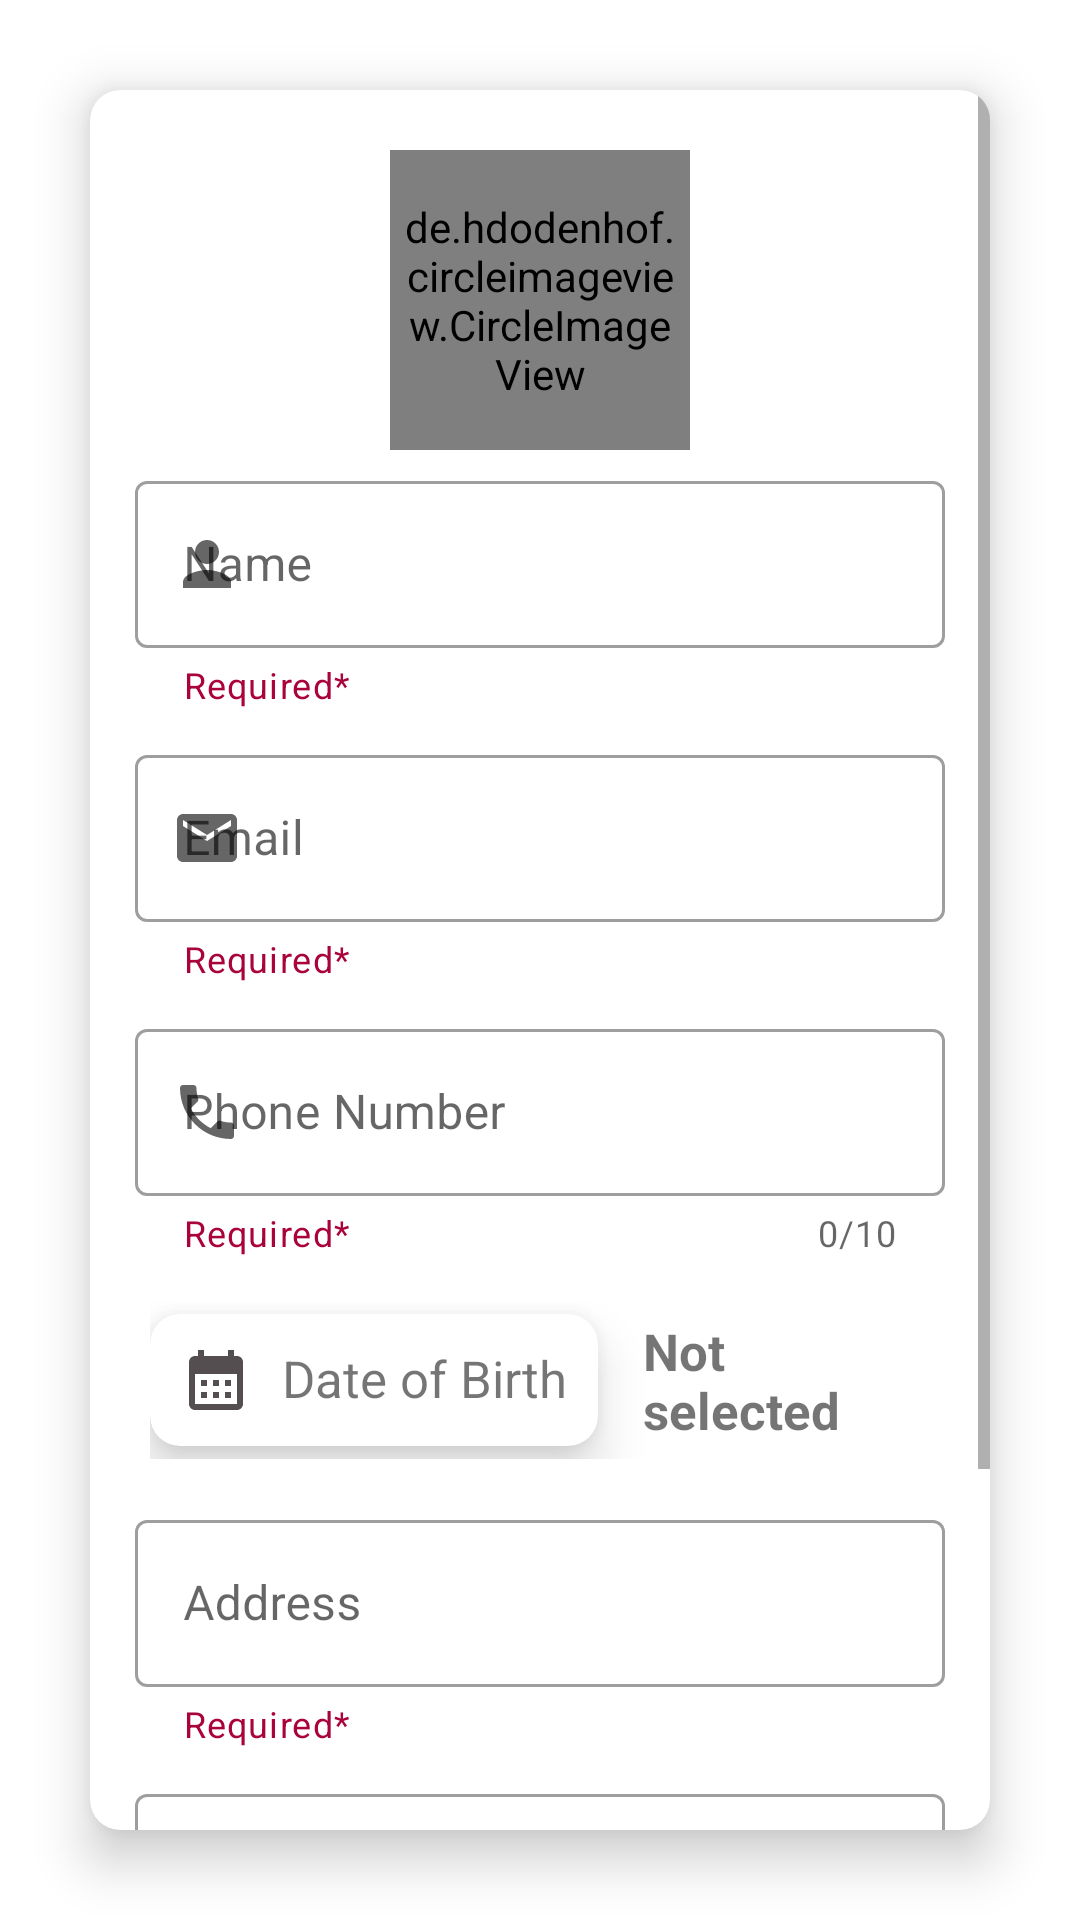

This screen was rendered from an Android layout file. Write that file and the resources it references.
<!-- AndroidManifest.xml: application theme Theme.HappyPets -->
<!-- res/layout/activity_update_profile.xml -->
<?xml version="1.0" encoding="utf-8"?>
<RelativeLayout xmlns:android="http://schemas.android.com/apk/res/android"
    xmlns:app="http://schemas.android.com/apk/res-auto"
    xmlns:tools="http://schemas.android.com/tools"
    android:layout_width="match_parent"
    android:layout_height="match_parent"
    tools:context=".Activity.UpdateProfileActivity">


    <androidx.cardview.widget.CardView
        android:layout_centerHorizontal="true"
        android:layout_centerVertical="true"
        android:layout_width="match_parent"
        android:layout_height="match_parent"
        android:layout_margin="30dp"
        android:elevation="10dp"
        app:cardCornerRadius="10dp"
        app:cardElevation="10dp">

        <ScrollView
            android:layout_width="match_parent"
            android:layout_height="match_parent">


            <RelativeLayout
                android:isScrollContainer="true"
                android:padding="10dp"
                android:orientation="vertical"
                android:layout_width="match_parent"
                android:layout_height="wrap_content">

                <de.hdodenhof.circleimageview.CircleImageView
                    android:background="@drawable/card_border"
                    android:padding="5dp"
                    android:id="@+id/update_profile_image"
                    android:src="@drawable/profile_image"
                    android:layout_centerHorizontal="true"
                    android:layout_marginTop="10dp"
                    android:layout_width="100dp"
                    android:layout_height="100dp"/>

                <com.google.android.material.textfield.TextInputLayout
                    style="@style/Widget.MaterialComponents.TextInputLayout.OutlinedBox"
                    android:id="@+id/update_profile_name_container"
                    android:layout_below="@id/update_profile_image"
                    android:hint="@string/name"
                    app:startIconDrawable="@drawable/update_profile_name"
                    app:helperTextEnabled="true"
                    app:helperTextTextColor="#AA033C"
                    app:helperText="Required*"
                    android:layout_margin="5dp"
                    android:layout_width="match_parent"
                    android:layout_height="wrap_content">

                    <com.google.android.material.textfield.TextInputEditText
                        android:id="@+id/update_profile_name"
                        android:layout_width="match_parent"
                        android:layout_height="wrap_content"
                        android:inputType="textShortMessage" />

                </com.google.android.material.textfield.TextInputLayout>

                <com.google.android.material.textfield.TextInputLayout
                    style="@style/Widget.MaterialComponents.TextInputLayout.OutlinedBox"
                    android:id="@+id/update_profile_email_container"
                    android:layout_below="@id/update_profile_name_container"
                    app:startIconDrawable="@drawable/update_profile_email"
                    android:hint="@string/user_profile_email"
                    app:suffixText=".com"
                    app:helperTextEnabled="true"
                    app:helperTextTextColor="#AA033C"
                    app:helperText="Required*"
                    android:layout_margin="5dp"
                    android:layout_width="match_parent"
                    android:layout_height="wrap_content">

                    <com.google.android.material.textfield.TextInputEditText
                        android:id="@+id/update_profile_email"
                        android:layout_width="match_parent"
                        android:layout_height="wrap_content"
                        android:inputType="textEmailAddress"/>

                </com.google.android.material.textfield.TextInputLayout>


                <com.google.android.material.textfield.TextInputLayout
                    style="@style/Widget.MaterialComponents.TextInputLayout.OutlinedBox"
                    android:id="@+id/update_profile_phone_container"
                    android:layout_below="@id/update_profile_email_container"
                    app:startIconDrawable="@drawable/profile_phone"
                    android:hint="@string/user_profile_phone"
                    app:counterEnabled="true"
                    app:counterMaxLength="10"
                    android:layout_margin="5dp"
                    app:helperTextEnabled="true"
                    app:helperTextTextColor="@color/red_700"
                    app:helperText="Required*"
                    app:prefixText="+91"
                    android:layout_width="match_parent"
                    android:layout_height="wrap_content">

                    <com.google.android.material.textfield.TextInputEditText
                        android:id="@+id/update_profile_phone"
                        android:layout_width="match_parent"
                        android:layout_height="wrap_content"
                        android:maxLength="10"
                        android:inputType="numberDecimal" />

                </com.google.android.material.textfield.TextInputLayout>


                <LinearLayout
                    android:orientation="horizontal"
                    android:id="@+id/update_profile_other_container"
                    android:layout_below="@id/update_profile_phone_container"
                    android:layout_width="match_parent"
                    android:padding="10dp"
                    android:gravity="center"
                    android:layout_height="wrap_content">

                    <androidx.cardview.widget.CardView
                        android:layout_marginEnd="10dp"
                        app:cardElevation="10dp"
                        app:cardCornerRadius="10dp"
                        android:layout_width="wrap_content"
                        android:layout_height="wrap_content">

                        <LinearLayout
                            android:id="@+id/update_profile_dob"
                            android:orientation="horizontal"
                            android:padding="10dp"
                            android:layout_width="match_parent"
                            android:layout_height="match_parent">

                            <ImageView
                                android:layout_marginRight="10dp"
                                android:src="@drawable/profile_dob"
                                android:layout_width="wrap_content"
                                android:layout_height="wrap_content"/>

                            <TextView
                                android:text="Date of Birth"
                                android:textSize="17sp"
                                android:layout_width="wrap_content"
                                android:layout_height="wrap_content"/>

                        </LinearLayout>



                    </androidx.cardview.widget.CardView>



                    <TextView
                        android:id="@+id/update_profile_dob_display"
                        android:text="Not selected"
                        android:textSize="17sp"
                        android:padding="5dp"
                        android:textStyle="bold"
                        android:layout_width="wrap_content"
                        android:layout_height="wrap_content"/>


                </LinearLayout>


                <com.google.android.material.textfield.TextInputLayout
                    style="@style/Widget.MaterialComponents.TextInputLayout.OutlinedBox"
                    android:id="@+id/update_profile_address_container"
                    android:layout_below="@id/update_profile_other_container"
                    app:startIconDrawable="@drawable/profile_address"
                    android:hint="@string/address"
                    app:helperTextEnabled="true"
                    app:helperTextTextColor="@color/red_700"
                    app:helperText="Required*"
                    android:layout_margin="5dp"
                    android:layout_width="match_parent"
                    android:layout_height="wrap_content">

                    <com.google.android.material.textfield.TextInputEditText
                        android:id="@+id/update_profile_address"
                        android:layout_width="match_parent"
                        android:layout_height="wrap_content"
                        android:inputType="textMultiLine" />

                </com.google.android.material.textfield.TextInputLayout>


                <com.google.android.material.textfield.TextInputLayout
                    style="@style/Widget.MaterialComponents.TextInputLayout.OutlinedBox"
                    android:id="@+id/update_profile_pincode_container"
                    android:layout_below="@id/update_profile_address_container"
                    app:startIconDrawable="@drawable/profile_pincode"
                    android:hint="@string/user_profile_pincode"
                    app:counterEnabled="true"
                    app:counterMaxLength="6"
                    app:counterOverflowTextColor="@color/red_700"
                    android:layout_margin="5dp"
                    android:layout_width="match_parent"
                    android:layout_height="wrap_content">

                    <com.google.android.material.textfield.TextInputEditText
                        android:id="@+id/update_profile_pincode"
                        android:layout_width="match_parent"
                        android:layout_height="wrap_content"
                        android:inputType="numberDecimal" />

                </com.google.android.material.textfield.TextInputLayout>



                <Button
                    android:id="@+id/update_profile_save"
                    android:text="@string/save"
                    android:layout_marginTop="5dp"
                    android:layout_marginBottom="20dp"
                    android:layout_alignParentBottom="true"
                    android:layout_centerHorizontal="true"
                    android:layout_below="@id/update_profile_pincode_container"
                    android:background="@drawable/bg_button_rectangle"
                    android:layout_width="match_parent"
                    android:layout_height="wrap_content"/>

            </RelativeLayout>



        </ScrollView>



    </androidx.cardview.widget.CardView>

</RelativeLayout>
<!-- resources referenced by this layout -->
<resources>
  <color name="red_700">#AA033C</color>
  <!-- drawable bg_button_rectangle (drawable) -->
  <?xml version="1.0" encoding="utf-8"?>
  <shape xmlns:android="http://schemas.android.com/apk/res/android" android:shape="rectangle">
      <solid android:color="@color/pink_300" />
      <corners android:radius="40dp"/>
  
  </shape>
  <!-- drawable card_border (drawable) -->
  <?xml version="1.0" encoding="utf-8"?>
  <shape xmlns:android="http://schemas.android.com/apk/res/android">
      <solid android:color="@color/white" />
      <stroke android:color="@color/pink_300" android:width="5dp"/>
      <corners android:radius="30dp"/>
  </shape>
  <!-- drawable profile_dob (drawable) -->
  <vector android:height="24dp" android:tint="@color/black_300"
      android:viewportHeight="24" android:viewportWidth="24"
      android:width="24dp" xmlns:android="http://schemas.android.com/apk/res/android">
      <path android:fillColor="@android:color/white" android:pathData="M19,4h-1V2h-2v2H8V2H6v2H5C3.89,4 3.01,4.9 3.01,6L3,20c0,1.1 0.89,2 2,2h14c1.1,0 2,-0.9 2,-2V6C21,4.9 20.1,4 19,4zM19,20H5V10h14V20zM9,14H7v-2h2V14zM13,14h-2v-2h2V14zM17,14h-2v-2h2V14zM9,18H7v-2h2V18zM13,18h-2v-2h2V18zM17,18h-2v-2h2V18z"/>
  </vector>
  <!-- drawable profile_image (drawable) -->
  <vector xmlns:android="http://schemas.android.com/apk/res/android"
      android:width="24dp"
      android:height="24dp"
      android:viewportWidth="24.0"
      android:viewportHeight="24.0">
      <path
          android:fillColor="@color/black_300"
          android:pathData="M12,12c2.21,0 4,-1.79 4,-4s-1.79,-4 -4,-4 -4,1.79 -4,4 1.79,4 4,4zM12,14c-2.67,0 -8,1.34 -8,4v2h16v-2c0,-2.66 -5.33,-4 -8,-4z"/>
  </vector>
  <!-- drawable update_profile_email (drawable) -->
  <vector android:height="24dp" android:tint="@color/black_300"
      android:viewportHeight="24" android:viewportWidth="24"
      android:width="24dp" xmlns:android="http://schemas.android.com/apk/res/android">
      <path android:fillColor="@android:color/white" android:pathData="M20,4L4,4c-1.1,0 -1.99,0.9 -1.99,2L2,18c0,1.1 0.9,2 2,2h16c1.1,0 2,-0.9 2,-2L22,6c0,-1.1 -0.9,-2 -2,-2zM20,8l-8,5 -8,-5L4,6l8,5 8,-5v2z"/>
  </vector>
  <!-- drawable update_profile_name (drawable) -->
  <vector android:height="24dp" android:tint="@color/black_300"
      android:viewportHeight="24" android:viewportWidth="24"
      android:width="24dp" xmlns:android="http://schemas.android.com/apk/res/android">
      <path android:fillColor="@android:color/white" android:pathData="M12,12c2.21,0 4,-1.79 4,-4s-1.79,-4 -4,-4 -4,1.79 -4,4 1.79,4 4,4zM12,14c-2.67,0 -8,1.34 -8,4v2h16v-2c0,-2.66 -5.33,-4 -8,-4z"/>
  </vector>
  <string name="address">Address</string>
  <string name="name">Name</string>
  <string name="save">Save</string>
  <string name="user_profile_email">Email</string>
  <string name="user_profile_phone">Phone Number</string>
  <string name="user_profile_pincode">Pincode</string>
  <style name="Theme.HappyPets" parent="Theme.MaterialComponents.DayNight.DarkActionBar">
          
          <item name="colorPrimary">@color/pink_300</item>
          <item name="colorPrimaryVariant">@color/pink_300</item>
          <item name="colorOnPrimary">@color/white</item>
          
          <item name="colorSecondary">@color/pink_300</item>
          <item name="colorSecondaryVariant">@color/pink_300</item>
          <item name="colorOnSecondary">@color/black</item>
          
          <item name="android:statusBarColor" tools:targetApi="l">?attr/colorPrimaryVariant</item>
          
      </style>
  <color name="pink_300">#F4717F</color>
  <color name="white">#FFFFFFFF</color>
  <color name="black_300">#544E50</color>
  <color name="black">#FF000000</color>
</resources>
